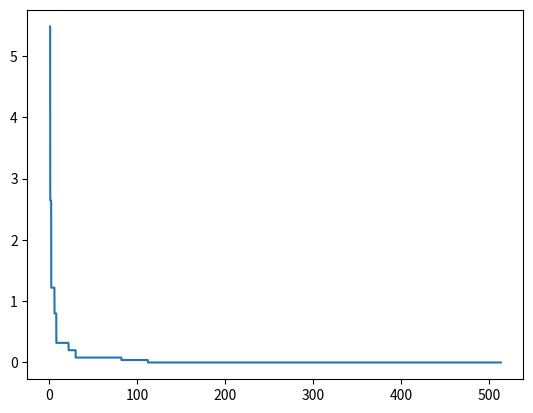

Here is the Python script that generated this plot:
import numpy as np
import pandas as pd 
import matplotlib.pyplot as plt
def get_total_error_per_radius()->np.array:
    def _x(cx)->float:
        return np.round(cx.real,2)
    def _y(cx)->float:
        return np.round(cx.imag,2)
    def eq(cx,cy)->bool:
        return abs(cx-cy)<1e-2
    def int_error(cx)->float:
        err_x = abs(_x(cx) - int(_x(cx)))
        err_y = abs(_y(cx) - int(_y(cx)))
        return err_x+err_y        
    zeta_6 = np.exp(2*1j*np.pi*(1/6))
    assert eq(zeta_6**6,1), "zeta_6 not a 6th root of unity, not good"
    standard_hex = np.array([ zeta_6**i for i in range(1,7) ])
    radius_candidates = np.linspace(1,513,65512)
    result = dict()
    min_error = 5000;
    for r in radius_candidates:
        cur_err = sum(map(int_error,r*standard_hex))        
        if cur_err < min_error:
            min_error = cur_err
        result[r] = min_error
    r = pd.Series(result)
    r.plot()
    plt.show();
    return result    
if __name__=="__main__":
    get_total_error_per_radius()    